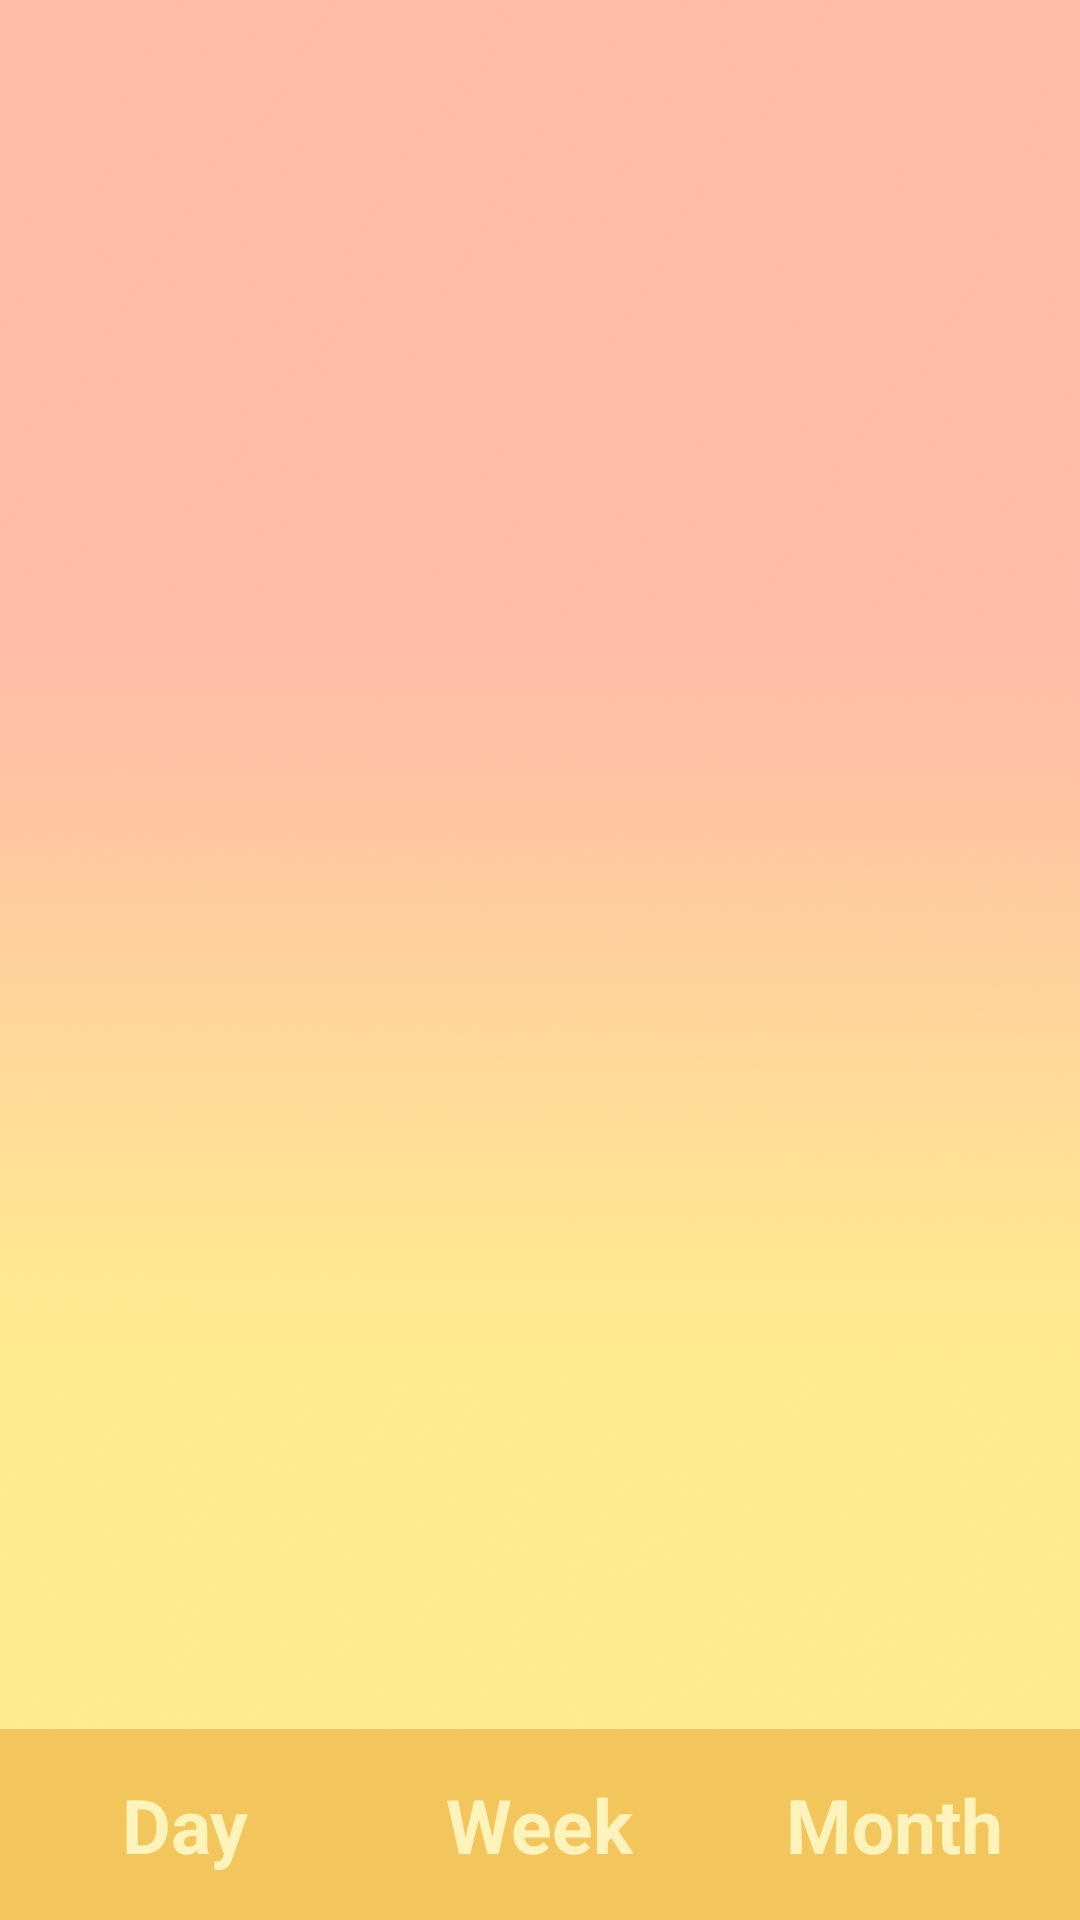

Android layout source for this screen:
<!-- AndroidManifest.xml: activity theme android:Theme.NoTitleBar.Fullscreen -->
<!-- res/layout/stats.xml -->
<?xml version="1.0" encoding="utf-8"?>
<RelativeLayout
    xmlns:android="http://schemas.android.com/apk/res/android"
    xmlns:ads="http://schemas.android.com/apk/res-auto"
    android:layout_width="fill_parent"
    android:layout_height="fill_parent"
    android:background="@drawable/background"
    android:orientation="vertical"
    android:keepScreenOn="true"
    android:layout_weight="3"
    android:id="@+id/stats">

    <TabHost
        android:layout_width="match_parent"
        android:layout_height="match_parent"
        android:id="@+id/tabHost">

        <LinearLayout
            android:layout_width="match_parent"
            android:layout_height="match_parent"
            android:orientation="vertical">

            <TabWidget
                android:id="@android:id/tabs"
                android:layout_width="match_parent"
                android:layout_height="wrap_content"></TabWidget>

            <FrameLayout
                android:id="@android:id/tabcontent"
                android:layout_width="match_parent"
                android:layout_height="match_parent">

                <LinearLayout
                    android:id="@+id/pieChartTab"
                    android:layout_width="match_parent"
                    android:layout_height="match_parent"
                    android:orientation="vertical">

                    <FrameLayout
                        android:id="@+id/chartFrame"
                        android:layout_width="match_parent"
                        android:layout_height="537dp"
                        android:largeHeap="true"
                        android:layout_alignRight="@+id/monthButton"
                        android:layout_alignEnd="@+id/monthButton"
                        android:layout_above="@+id/dayButton"
                        android:layout_marginTop="25dp"
                        android:paddingBottom="10dp">

                    </FrameLayout>
                </LinearLayout>

                <LinearLayout
                    android:id="@+id/barChartTab"
                    android:layout_width="fill_parent"
                    android:layout_height="fill_parent"
                    android:layout_gravity="bottom">
                    <FrameLayout
                        android:id="@+id/barChartTabLinear"
                        android:layout_width="fill_parent"
                        android:layout_height="480dp"
                        android:orientation="vertical">

                        <ListView
                            android:layout_height="fill_parent"
                            android:layout_width="fill_parent"
                            android:id="@+id/statsFoodsSearchListView"
                            android:minWidth="160dp"
                            android:layout_below="@+id/foodSearchView"
                            android:layout_alignParentLeft="true"
                            android:layout_alignParentStart="true"
                            android:layout_alignRight="@+id/foodEntryScrollableLayout"
                            android:layout_alignEnd="@+id/foodEntryScrollableLayout"
                            android:layout_row="1"
                            android:layout_column="0" />
                    </FrameLayout>
                </LinearLayout>

            </FrameLayout>
        </LinearLayout>
    </TabHost>

    <Button
        android:layout_width="wrap_content"
        android:layout_height="wrap_content"
        android:text="@string/day_button"
        android:id="@+id/dayButton"
        android:layout_alignParentBottom="true"
        android:layout_alignParentLeft="true"
        android:layout_alignParentStart="true"
        android:textColor="#ffffff"
        android:textSize="@dimen/stats_time_button_text_size"
        android:onClick="dayButton"
        android:background="#e28f13"
        android:alpha="0.4"
        android:layout_toLeftOf="@+id/weekButton"
        android:layout_toStartOf="@+id/weekButton"
        android:textStyle="bold"
        android:paddingBottom="15dp"
        android:paddingTop="15dp" />

    <Button
        android:layout_width="wrap_content"
        android:layout_height="wrap_content"
        android:text="@string/week_button"
        android:id="@+id/weekButton"
        android:textColor="#ffffff"
        android:textSize="@dimen/stats_time_button_text_size"
        android:onClick="weekButton"
        android:alpha="0.4"
        android:background="#e28f13"
        android:layout_alignParentBottom="true"
        android:layout_centerHorizontal="true"
        android:paddingLeft="25dp"
        android:paddingRight="25dp"
        android:textStyle="bold"
        android:paddingTop="15dp"
        android:paddingBottom="15dp" />

    <Button
        android:layout_width="wrap_content"
        android:layout_height="wrap_content"
        android:text="@string/month_button"
        android:id="@+id/monthButton"
        android:textColor="#ffffff"
        android:textSize="@dimen/stats_time_button_text_size"
        android:onClick="monthButton"
        android:background="#e28f13"
        android:alpha="0.4"
        android:layout_alignParentBottom="true"
        android:layout_alignParentRight="true"
        android:layout_alignParentEnd="true"
        android:layout_toRightOf="@+id/weekButton"
        android:layout_toEndOf="@+id/weekButton"
        android:textStyle="bold"
        android:paddingTop="15dp"
        android:paddingBottom="15dp" />

</RelativeLayout>
<!-- resources referenced by this layout -->
<resources>
  <dimen name="stats_time_button_text_size">25sp</dimen>
  <!-- drawable background: png bitmap (drawable-hdpi, 215547 bytes) -->
  <string name="day_button">Day</string>
  <string name="month_button">Month</string>
  <string name="week_button">Week</string>
</resources>
